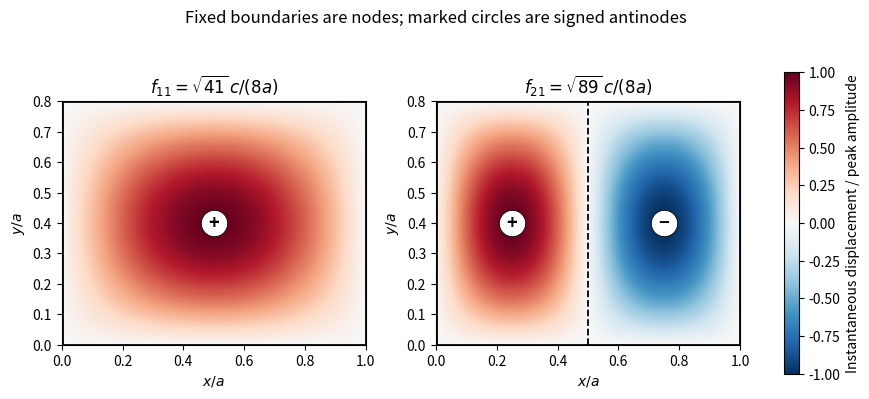

Reproduce this figure in Python.
"""Original rectangular mechanical-membrane mode maps.
Python 3.14, NumPy, Matplotlib; writes PNG basename to cwd.
"""
import numpy as np
import matplotlib.pyplot as plt
from matplotlib.patches import Rectangle
x=np.linspace(0,1,301);y=np.linspace(0,.8,241);X,Y=np.meshgrid(x,y)
fig,axes=plt.subplots(1,2,figsize=(8.6,4.1),layout='constrained')
for ax,p,label in [(axes[0],1,r'$f_{11}=\sqrt{41}\,c/(8a)$'),(axes[1],2,r'$f_{21}=\sqrt{89}\,c/(8a)$')]:
 Z=np.sin(p*np.pi*X)*np.sin(np.pi*Y/.8)
 im=ax.pcolormesh(X,Y,Z,cmap='RdBu_r',vmin=-1,vmax=1,shading='auto',rasterized=True)
 ax.add_patch(Rectangle((0,0),1,.8,fill=False,edgecolor='black',lw=2))
 if p==2:ax.axvline(.5,color='black',ls='--',lw=1.3)
 for j in range(p):
  pos=((j+.5)/p,.4);ax.plot(*pos,'o',color='white',ms=19,markeredgecolor='black',mew=.6);ax.text(*pos,'+' if j%2==0 else '−',ha='center',va='center',weight='bold',fontsize=13)
 ax.set(xlim=(0,1),ylim=(0,.8),aspect='equal',xlabel=r'$x/a$',ylabel=r'$y/a$',title=label)
fig.colorbar(im,ax=axes,shrink=.8,label='Instantaneous displacement / peak amplitude')
fig.suptitle('Fixed boundaries are nodes; marked circles are signed antinodes',fontsize=12)
fig.savefig('paper-1-ia2013-membrane-modes.png',dpi=140,facecolor='white')
